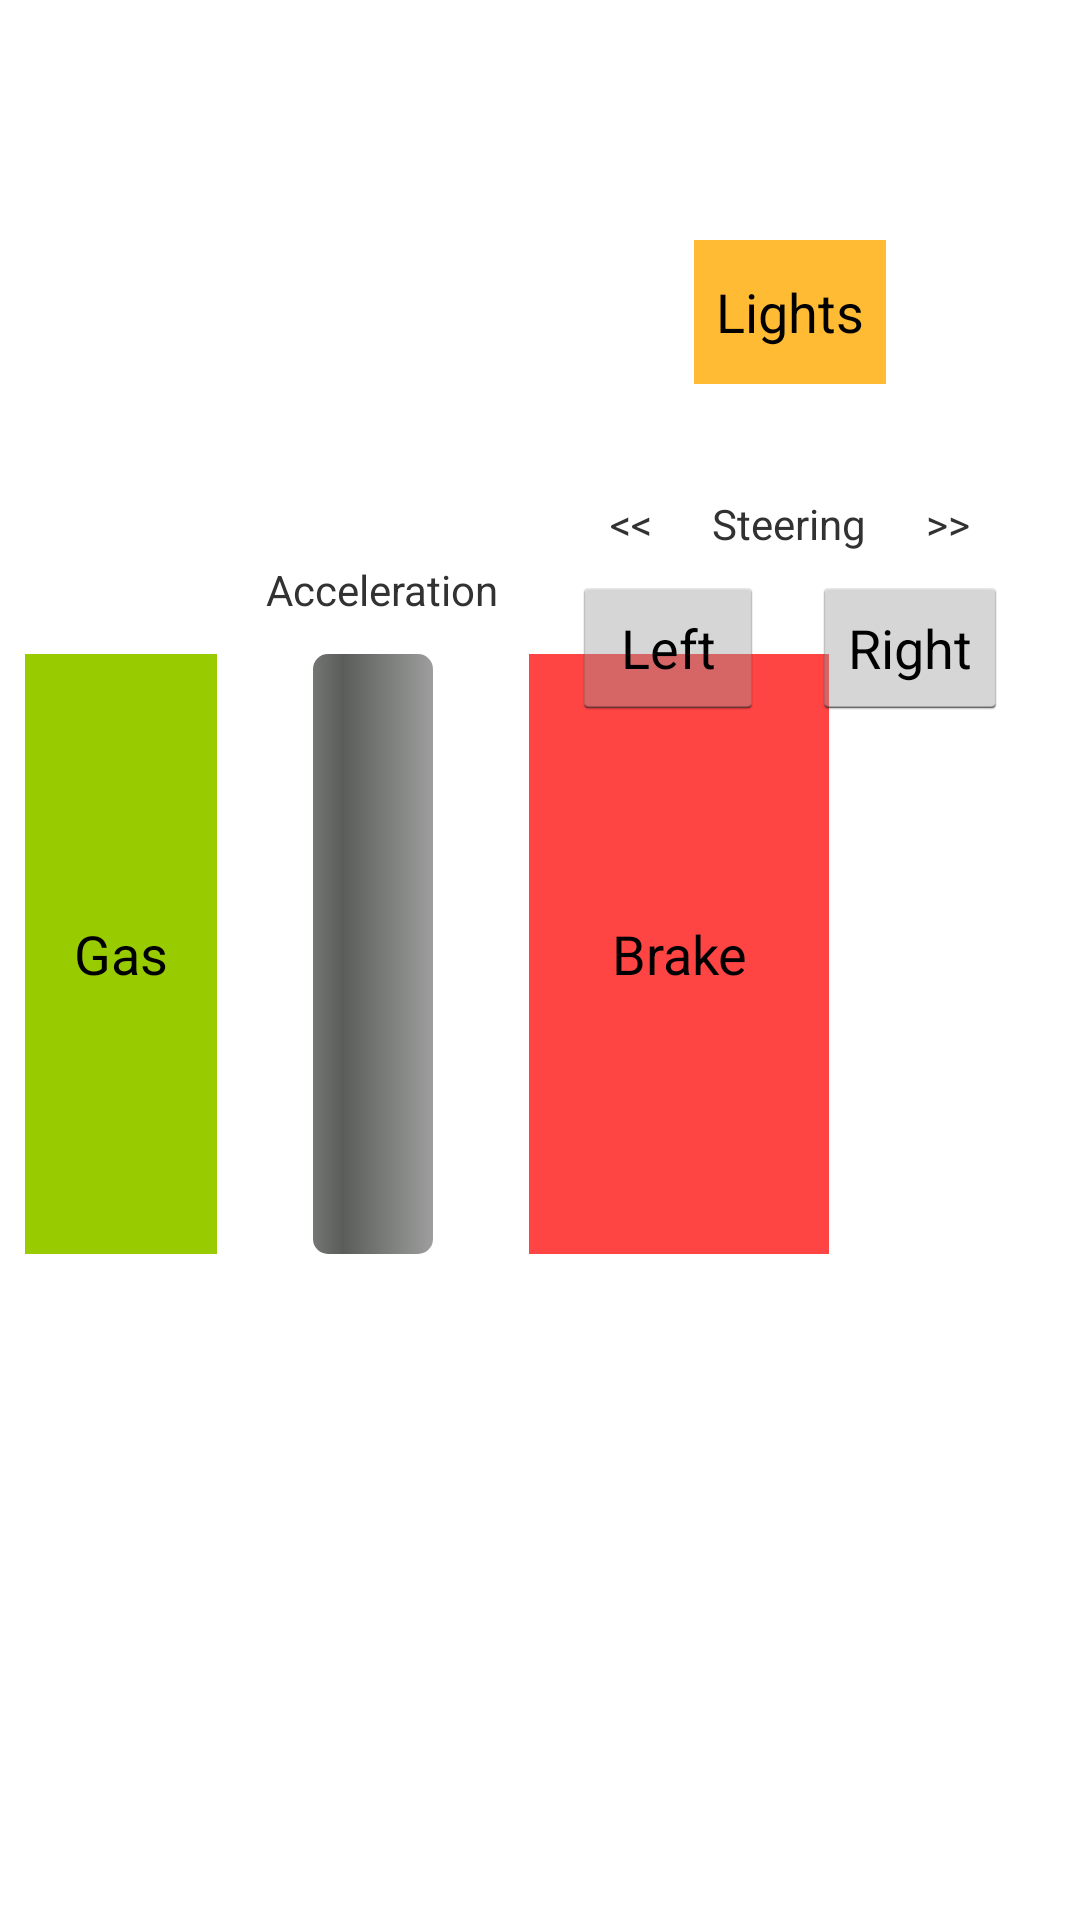

This screen was rendered from an Android layout file. Write that file and the resources it references.
<!-- AndroidManifest.xml: application theme AppTheme -->
<!-- res/layout/activity_driving.xml -->
<?xml version="1.0" encoding="utf-8"?>
<android.support.constraint.ConstraintLayout xmlns:android="http://schemas.android.com/apk/res/android"
    xmlns:app="http://schemas.android.com/apk/res-auto"
    xmlns:tools="http://schemas.android.com/tools"
    android:layout_width="match_parent"
    android:layout_height="match_parent"
    android:background="#FFFFFF"
    tools:context=".InteractiveDrivingActivity">

    <Button
        android:id="@+id/gasButton"
        android:layout_width="wrap_content"
        android:layout_height="200dp"
        android:layout_centerVertical="true"
        android:layout_marginBottom="8dp"
        android:layout_marginEnd="32dp"
        android:layout_marginTop="8dp"
        android:background="@android:color/holo_green_light"
        android:text="Gas"
        app:layout_constraintBottom_toBottomOf="parent"
        app:layout_constraintEnd_toStartOf="@+id/speedBar"
        app:layout_constraintTop_toTopOf="parent"
        app:layout_constraintVertical_bias="0.495" />

    <ProgressBar
        android:id="@+id/speedBar"
        style="@style/Widget.ProgressBar.Vertical"
        android:layout_width="40dp"
        android:layout_height="200dip"
        android:layout_marginBottom="8dp"
        android:layout_marginEnd="8dp"
        android:layout_marginStart="8dp"
        android:layout_marginTop="8dp"
        app:layout_constraintBottom_toBottomOf="parent"
        app:layout_constraintEnd_toEndOf="parent"
        app:layout_constraintHorizontal_bias="0.317"
        app:layout_constraintStart_toStartOf="parent"
        app:layout_constraintTop_toTopOf="parent"
        app:layout_constraintVertical_bias="0.495" />

    <Button
        android:id="@+id/brakeButton"
        android:layout_width="100dp"
        android:layout_height="200dp"
        android:layout_marginBottom="8dp"
        android:layout_marginStart="32dp"
        android:layout_marginTop="8dp"
        android:background="@android:color/holo_red_light"
        android:text="Brake"
        app:layout_constraintBottom_toBottomOf="parent"
        app:layout_constraintStart_toEndOf="@+id/speedBar"
        app:layout_constraintTop_toTopOf="parent"
        app:layout_constraintVertical_bias="0.495" />

    <Button
        android:id="@+id/button7"
        android:layout_width="wrap_content"
        android:layout_height="wrap_content"
        android:layout_marginEnd="8dp"
        android:layout_marginStart="8dp"
        android:layout_marginTop="80dp"
        android:background="@android:color/holo_orange_light"
        android:onClick="lights"
        android:text="Lights"
        app:layout_constraintEnd_toEndOf="@+id/button9"
        app:layout_constraintStart_toStartOf="@+id/button8"
        app:layout_constraintTop_toTopOf="parent" />

    <Button
        android:id="@+id/button8"
        android:layout_width="wrap_content"
        android:layout_height="wrap_content"
        android:layout_marginEnd="16dp"
        android:layout_marginTop="8dp"
        android:onClick="steerLeft"
        android:text="Left"
        app:layout_constraintBottom_toBottomOf="@+id/button9"
        app:layout_constraintEnd_toStartOf="@+id/button9"
        app:layout_constraintTop_toTopOf="@+id/button9"
        app:layout_constraintVertical_bias="1.0" />

    <Button
        android:id="@+id/button9"
        android:layout_width="wrap_content"
        android:layout_height="wrap_content"
        android:layout_marginEnd="24dp"
        android:layout_marginTop="64dp"
        android:onClick="steerRight"
        android:text="Right"
        app:layout_constraintEnd_toEndOf="parent"
        app:layout_constraintTop_toBottomOf="@+id/button7" />

    <TextView
        android:id="@+id/textView"
        android:layout_width="wrap_content"
        android:layout_height="wrap_content"
        android:layout_marginBottom="8dp"
        android:layout_marginEnd="8dp"
        android:layout_marginStart="8dp"
        android:text="&lt;&lt;      Steering      &gt;&gt;"
        app:layout_constraintBottom_toTopOf="@+id/button9"
        app:layout_constraintEnd_toEndOf="@+id/button9"
        app:layout_constraintStart_toStartOf="@+id/button8" />

    <TextView
        android:id="@+id/textView2"
        android:layout_width="wrap_content"
        android:layout_height="wrap_content"
        android:layout_marginBottom="12dp"
        android:layout_marginEnd="8dp"
        android:text="Acceleration"
        app:layout_constraintBottom_toTopOf="@+id/speedBar"
        app:layout_constraintEnd_toEndOf="@+id/speedBar"
        app:layout_constraintHorizontal_bias="0.346"
        app:layout_constraintStart_toStartOf="@+id/speedBar" />

</android.support.constraint.ConstraintLayout>
<!-- resources referenced by this layout -->
<resources>
  <style name="Widget.ProgressBar.Vertical">
          <item name="android:indeterminateOnly">false</item>
          <item name="android:progressDrawable">@drawable/vertical_progress_bar</item>
          <item name="android:indeterminateDrawable">@android:drawable/progress_indeterminate_horizontal</item>
          <item name="android:minWidth">1dip</item>
          <item name="android:maxWidth">12dip</item>
      </style>
  <style name="AppTheme" parent="android:Theme.Holo.Light.NoActionBar.Fullscreen">
          
          <item name="colorPrimary">@color/colorPrimary</item>
          <item name="colorPrimaryDark">@color/colorPrimaryDark</item>
          <item name="colorAccent">@color/colorAccent</item>
          <item name="android:windowNoTitle">true</item>
          <item name="android:windowActionBar">false</item>
          <item name="android:windowFullscreen">true</item>
          <item name="android:windowContentOverlay">@null</item>
      </style>
  <!-- drawable vertical_progress_bar (drawable-v24) -->
  <?xml version="1.0" encoding="utf-8"?>
  <layer-list xmlns:android="http://schemas.android.com/apk/res/android">
      <item android:id="@android:id/background">
          <shape>
              <corners android:radius="5dip" />
              <gradient
                  android:startColor="#ff9d9e9d"
                  android:centerColor="#ff5a5d5a"
                  android:centerY="0.75"
                  android:endColor="#ff747674"
                  android:angle="180"
                  />
          </shape>
      </item>
      <item android:id="@android:id/secondaryProgress">
          <clip android:clipOrientation="vertical" android:gravity="bottom">
              <shape>
                  <corners android:radius="5dip" />
                  <gradient
                      android:startColor="#80ffd300"
                      android:centerColor="#80ffb600"
                      android:centerY="0.75"
                      android:endColor="#a0ffcb00"
                      android:angle="180"
                      />
              </shape>
          </clip>
      </item>
      <item android:id="@android:id/progress">
          <clip android:clipOrientation="vertical" android:gravity="bottom">
              <shape>
                  <corners android:radius="5dip" />
                  <gradient
                      android:startColor="#ffff0000"
                      android:centerColor="#ff90d600"
                      android:centerY="0.4"
                      android:endColor="#ff00a000"
                      android:angle="90"
                      />
              </shape>
          </clip>
      </item>
  </layer-list>
  <!-- not gathered from this repository: default colours our renderer supplied (Android Studio template values) -->
  <color name="colorPrimary">#FF6200EE</color>
  <color name="colorPrimaryDark">#FF3700B3</color>
  <color name="colorAccent">#FF03DAC5</color>
</resources>
